Run: headless pygame with SDL's dummy video driver; simulated clock (each Clock.tick advances the game by its frame time, no real sleeping); random seed 0; keys injected as events and as key.get_pressed() state; mouse plan: one left click at the window centre at the start of phase 2, then a move to the lower-right quarter at the start of phase 3.
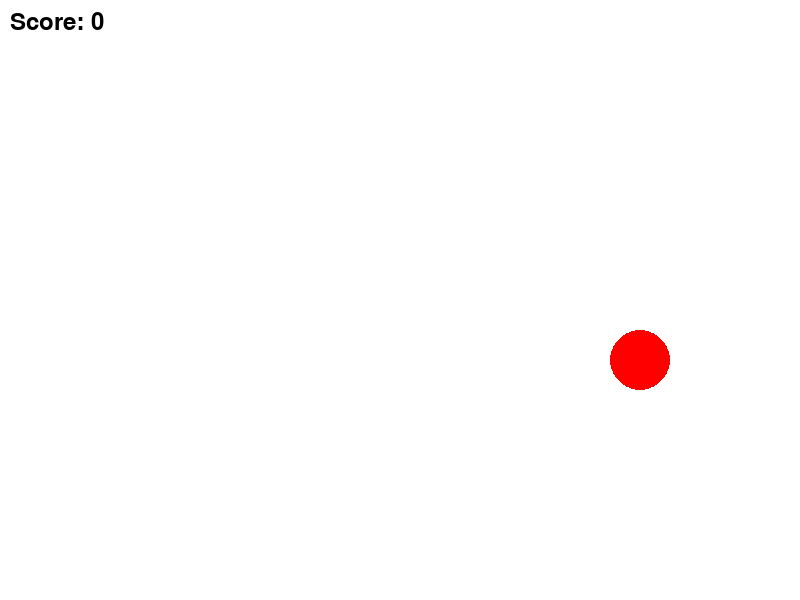
Frame 1 of 4 · flips 1–60 · no input
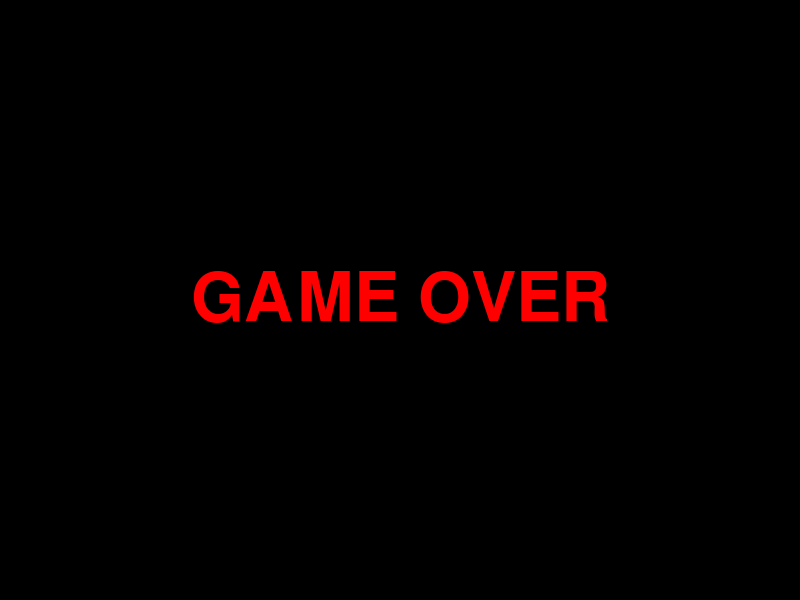
Frame 2 of 4 · flips 61–180 · clicked the window centre · tapped SPACE, RETURN · held RIGHT (→), D
Frame 3 of 4 · flips 181–300 · moved the mouse to the lower-right quarter · held DOWN (↓), S · screen unchanged from frame 2, image omitted
Frame 4 of 4 · flips 301–420 · held LEFT (←), A, UP (↑), W · screen unchanged from frame 3, image omitted

The pygame program that drew these frames:

import pygame
import random
import math

from pygame import MOUSEBUTTONDOWN

pygame.init()
# screen
screen_width = 800
screen_height = 600
screen = pygame.display.set_mode((screen_width, screen_height))

# fps
clock = pygame.time.Clock()

# variable of time and position
last_time = 0
delay = 2000
circle_pos = (640, 360)  # start position
circle_size = 30


# variables game
score = 0
font = pygame.font.Font(None, 36)
clicked = False

#FUNCTIONS
def generate_circle():
    #global for modify the outside variables
    global last_time, circle_pos, score, clicked, miss_text, miss_time, miss_pos
    # get time since opened the game
    now = pygame.time.get_ticks()
    # last time is greater than than 2 seconds
    if now - last_time > delay:
      #generate a random position
      if not clicked:
        score -= 2
      circle_pos = (random.randint(40, screen_width - 40), random.randint(40, screen_height - 40))
      last_time = now
      clicked = False
def click_circle(event):
  # circle position
  cx, cy = circle_pos
  # mouse position
  mouse_x, mouse_y = event.pos
  # distance from mouse (Using AI for this)
  distance = math.sqrt((mouse_x - cx) ** 2 + (mouse_y - cy) ** 2)
  # invoke the variables
  global score, delay, circle_size, clicked
  # if mouse is in distance
  if distance <= circle_size:
    score += 1
    clicked = True
    
  # SCORES DIFFICULTY
  if score >= 20:
    circle_size = 12
    delay = 650
    
  elif score >= 10:
    circle_size = 15
    delay = 800
    
  elif score >= 5:
    circle_size = 20
    delay = 1000
def game_over():
  global running
  if score < 0:
    screen.fill('black')
    gameover_font = pygame.font.Font(None, 100)
    gameover_surface = gameover_font.render("GAME OVER", True, (255, 0, 0))
    gameover_rect = gameover_surface.get_rect(center=(screen_width // 2, screen_height // 2))
    screen.blit(gameover_surface, gameover_rect)
    pygame.display.flip()
    
running = True
while running:
    for event in pygame.event.get():
        if event.type == pygame.QUIT or (event.type == pygame.KEYDOWN and event.key == pygame.K_ESCAPE):
            running = False
        if event.type == MOUSEBUTTONDOWN:
          click_circle(event)
          
    # game logic
    generate_circle()

    #fill the screen with white
    screen.fill('white')
    
    # draw
    pygame.draw.circle(screen, 'red', circle_pos, circle_size)
    
    # show score
    text_surface = font.render(f"Score: {score}", True, 'black')
    screen.blit(text_surface, (10, 10))
    game_over()
    
    pygame.display.flip()
    clock.tick(60)

pygame.quit()
